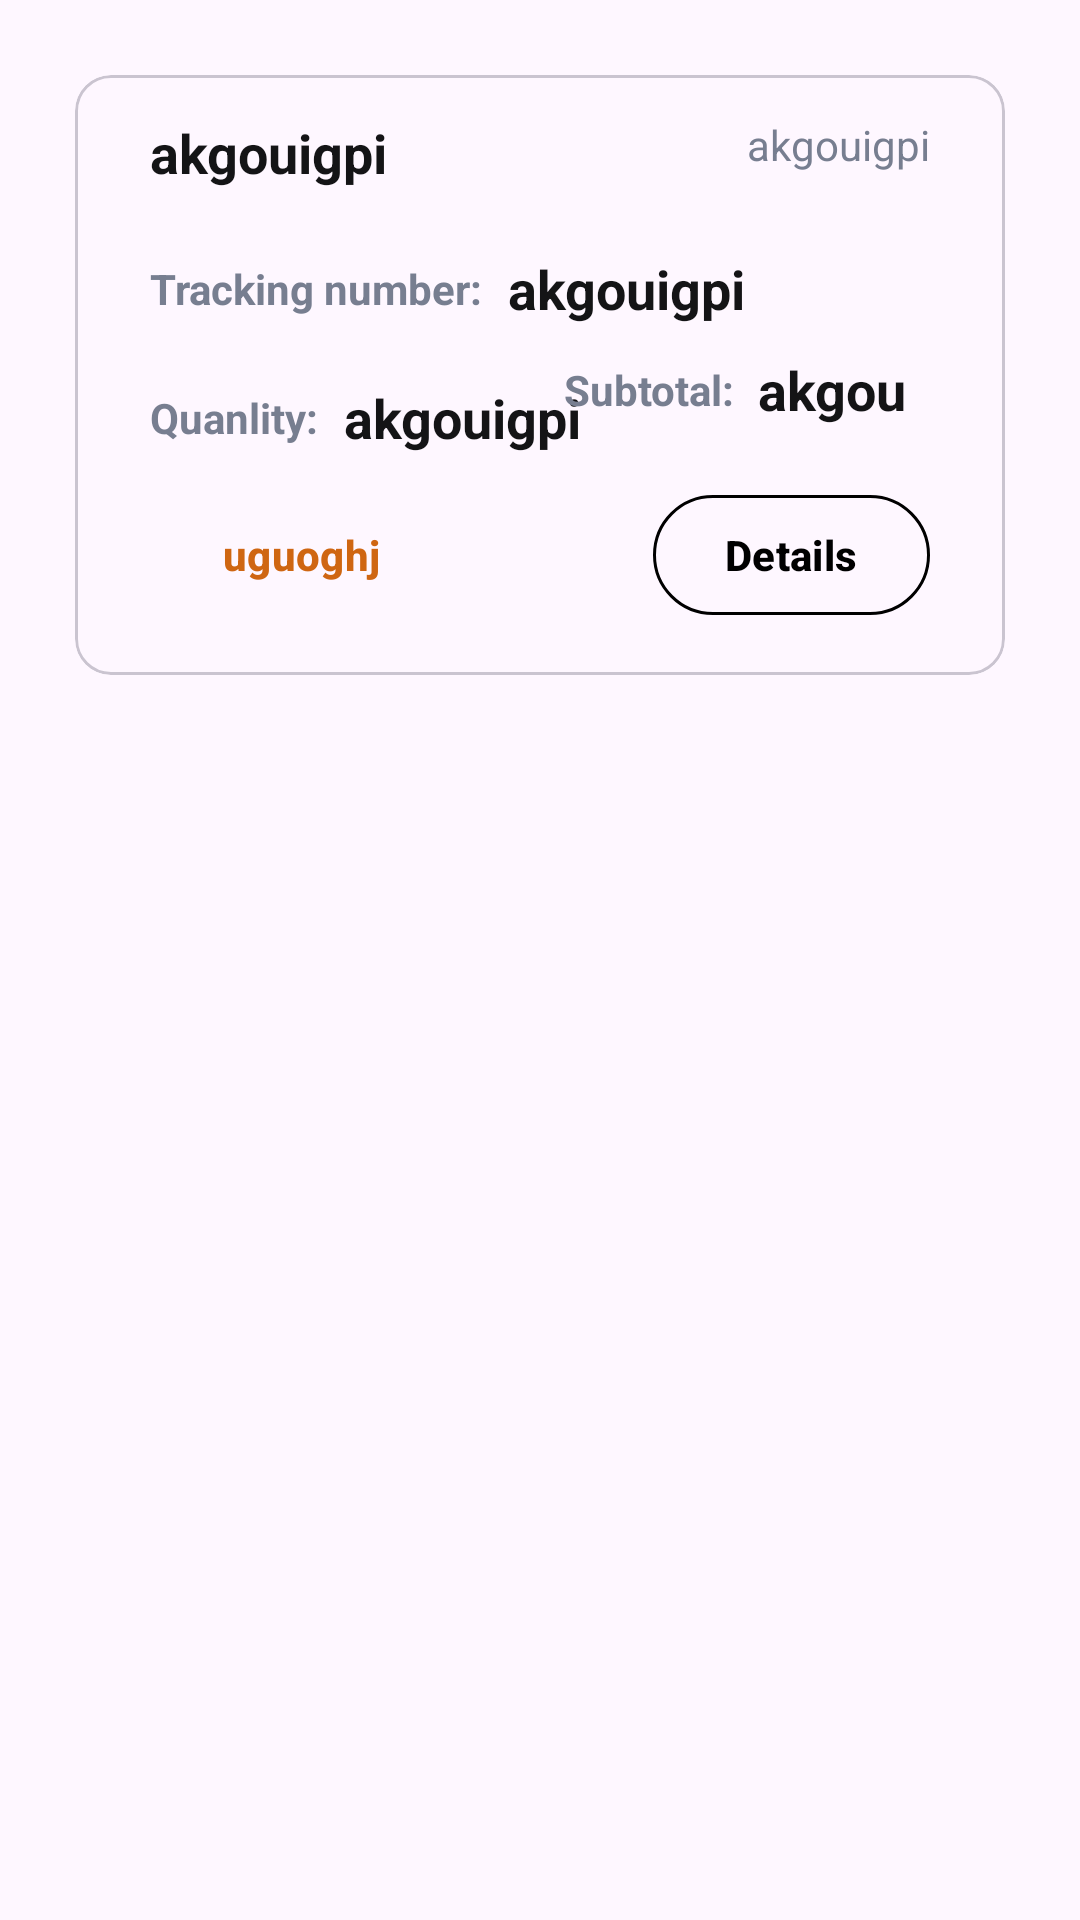

Android layout source for this screen:
<!-- AndroidManifest.xml: application theme Theme.Fraqment -->
<!-- res/layout/home_work18.xml -->
<?xml version="1.0" encoding="utf-8"?>
<androidx.constraintlayout.widget.ConstraintLayout
    xmlns:tools="http://schemas.android.com/tools"
    xmlns:app="http://schemas.android.com/apk/res-auto"
    xmlns:android="http://schemas.android.com/apk/res/android"
    android:layout_width="match_parent"
    android:layout_height="match_parent"
    android:padding="25dp">


    <com.google.android.material.card.MaterialCardView
        android:id="@+id/homework18cardview"
        android:layout_width="match_parent"
        android:layout_height="200dp"
        app:layout_constraintStart_toStartOf="parent"
        app:layout_constraintEnd_toEndOf="parent"
        app:layout_constraintTop_toTopOf="parent"
        android:background="#f9f9f9"
       >

        <androidx.constraintlayout.widget.ConstraintLayout
            android:layout_width="match_parent"
            android:layout_height="match_parent"
            android:paddingHorizontal="25dp"
            android:paddingVertical="16dp">

            <TextView
                android:id="@+id/cardview"
                android:layout_width="wrap_content"
                android:layout_height="wrap_content"
                android:text="akgouigpi"
                android:textColor="#141416"
                android:textSize="18sp"
                android:textStyle="bold"
                app:layout_constraintStart_toStartOf="parent"
                app:layout_constraintTop_toTopOf="parent"
                app:layout_constraintBottom_toTopOf="@id/numbercardview"
                android:layout_marginBottom="24dp"/>


            <TextView
                android:id="@+id/datecardview"
                android:layout_width="wrap_content"
                android:layout_height="wrap_content"

                android:layout_marginBottom="5dp"
                android:text="akgouigpi"
                android:textColor="#777e90"
                android:textSize="14sp"
                app:layout_constraintBottom_toBottomOf="@id/cardview"
                app:layout_constraintEnd_toEndOf="parent"
                app:layout_constraintTop_toTopOf="@id/cardview"
                />

            <TextView
                android:id="@+id/numbercardview"
                android:layout_width="wrap_content"
                android:layout_height="wrap_content"
                android:text="Tracking number:"
                android:textColor="#777e90"
                android:textSize="14sp"
                android:textStyle="bold"
                app:layout_constraintBottom_toTopOf="@id/quantitycardview"
                app:layout_constraintStart_toStartOf="parent"
                app:layout_constraintTop_toBottomOf="@id/cardview"

                />

            <TextView
                android:id="@+id/numbercardview1"
                android:layout_width="wrap_content"
                android:layout_height="wrap_content"
                android:text="  akgouigpi"
                android:textColor="#141416"
                android:textSize="18sp"
                android:textStyle="bold"
                app:layout_constraintBottom_toBottomOf="@id/numbercardview"
                app:layout_constraintStart_toEndOf="@id/numbercardview"
                app:layout_constraintTop_toTopOf="@id/numbercardview" />

            <TextView
                android:id="@+id/quantitycardview"
                android:layout_width="wrap_content"
                android:layout_height="wrap_content"
                android:text="Quanlity:"
                android:textColor="#777e90"
                android:textSize="14sp"
                android:textStyle="bold"
                app:layout_constraintStart_toStartOf="parent"
                app:layout_constraintTop_toBottomOf="@id/numbercardview"
                app:layout_constraintBottom_toTopOf="@id/homework18button"
                android:layout_marginTop="24dp"/>

            <TextView
                android:id="@+id/quantitycardview1"
                android:layout_width="wrap_content"
                android:layout_height="wrap_content"
                android:text="  akgouigpi"
                android:textColor="#141416"
                android:textSize="18sp"
                android:textStyle="bold"
                app:layout_constraintBottom_toBottomOf="@id/quantitycardview"
                app:layout_constraintStart_toEndOf="@+id/quantitycardview"
                app:layout_constraintTop_toTopOf="@id/quantitycardview" />

            <TextView
                android:id="@+id/pricecardview"
                android:layout_width="wrap_content"
                android:layout_height="wrap_content"
                android:layout_marginEnd="65dp"
                android:text="Subtotal:"
                android:textColor="#777e90"
                android:textSize="14sp"
                android:textStyle="bold"
                app:layout_constraintBottom_toBottomOf="@id/quantitycardview1"
                app:layout_constraintEnd_toEndOf="parent"
                app:layout_constraintTop_toBottomOf="@id/numbercardview1" />

            <TextView
                android:id="@+id/pricecardview1"
                android:layout_width="wrap_content"
                android:layout_height="wrap_content"
                android:text="akgou"
                android:textColor="#141416"
                android:textSize="18sp"
                android:textStyle="bold"
                app:layout_constraintTop_toTopOf="@id/pricecardview"
                app:layout_constraintBottom_toBottomOf="@id/pricecardview"
                app:layout_constraintEnd_toEndOf="parent"
                app:layout_constraintStart_toEndOf="@id/pricecardview" />


            <com.google.android.material.button.MaterialButton
                android:id="@+id/homework18button"
                android:layout_width="wrap_content"
                android:layout_height="wrap_content"
                android:background="#00F9F9F9"
                android:text="uguoghj"
                android:textColor="#cf6612"
                android:textSize="14sp"
                android:textStyle="bold"
                app:layout_constraintBottom_toBottomOf="parent"
                app:layout_constraintStart_toStartOf="parent"
                app:layout_constraintTop_toBottomOf="@id/quantitycardview"
                android:layout_marginTop="12dp"/>


            <com.google.android.material.button.MaterialButton
                android:id="@+id/homework18button1"
                android:layout_width="wrap_content"
                android:layout_height="wrap_content"
                android:backgroundTint="#00F9F9F9"
                android:text="Details"
                android:textColor="#000000"
                android:textSize="14sp"
                android:textStyle="bold"
                app:layout_constraintBottom_toBottomOf="parent"
                app:layout_constraintEnd_toEndOf="parent"
                app:layout_constraintTop_toBottomOf="@id/pricecardview1"
                app:strokeWidth="1dp"
                android:layout_marginTop="19dp"/>

        </androidx.constraintlayout.widget.ConstraintLayout>


    </com.google.android.material.card.MaterialCardView>

</androidx.constraintlayout.widget.ConstraintLayout>
<!-- resources referenced by this layout -->
<resources>
  <style name="Theme.Fraqment" parent="Base.Theme.Fraqment" />
  <style name="Base.Theme.Fraqment" parent="Theme.Material3.DayNight.NoActionBar">
          
          
      </style>
</resources>
